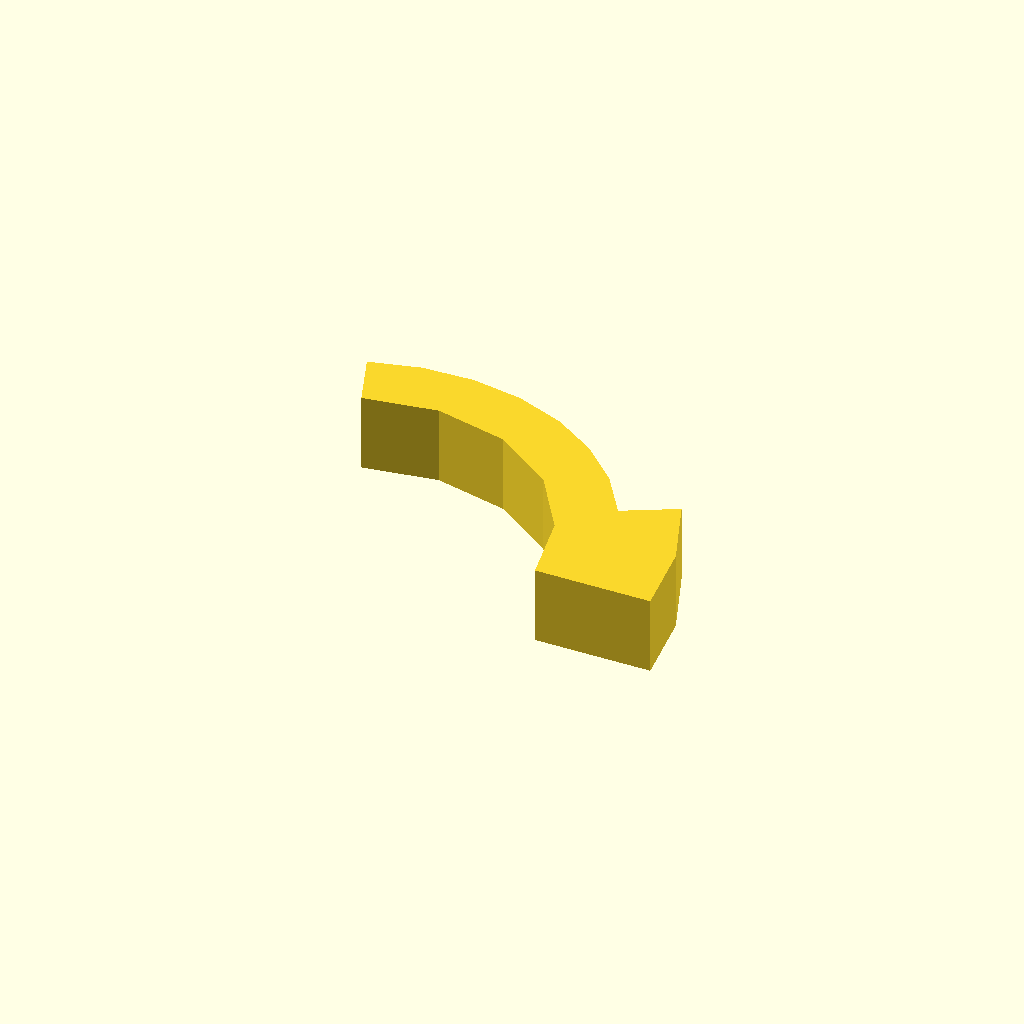
Cell 1: the model at its default parameters.
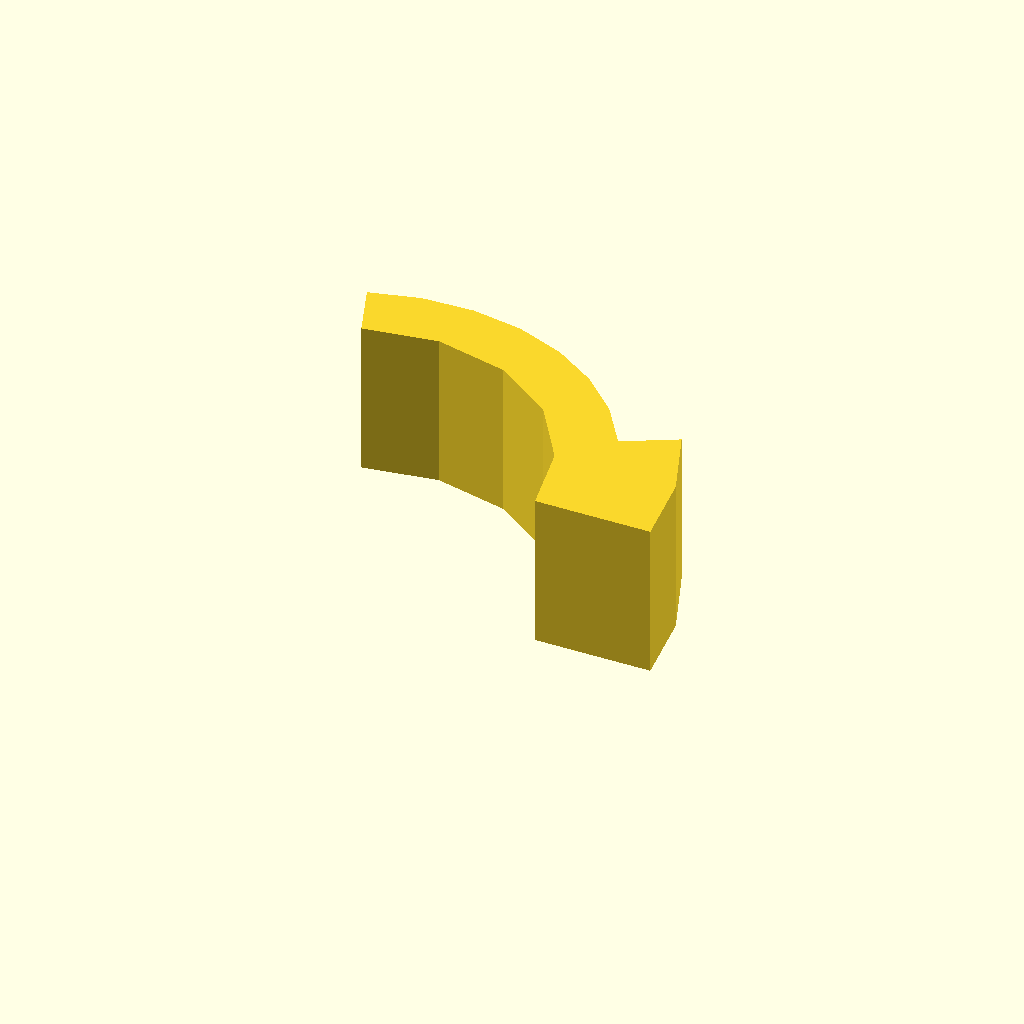
Cell 2: the same model with profile_height = 16.
One fixed orthographic camera (rotation 55°, 0°, 25°; colour scheme Cornfield) for every cell.
OpenSCAD source file optional_data/data/sketch1/arcstops/part_0081.scad:
$fn = 32;

// ----------------------------------------------------------------------
// Arc stop: segment, 8 mm thick
// ----------------------------------------------------------------------

// --- parameters (mm) ---
profile_height = 8;       // extrusion height
profile_points = 17;      // points of the closed outline

profile = [[40.893, 0], [39.942, 7.742], [37.147, 15.023], [31.849, 12.206], [28.893, 16.613], [25.103, 20.328], [20.638, 23.196], [15.684, 25.097], [10.447, 25.953], [5.146, 25.729], [0, 24.432], [2.052, 18.794], [9.591, 19.988], [17.027, 18.271], [23.279, 13.893], [27.436, 7.492], [28.893, 0]];  // single closed polygon, 17 points, counter clockwise

// --- the one profile operation ---
linear_extrude(height = profile_height) polygon(points = profile);
Parameter table extracted from the source (name, type, default, range or options):
profile_height: number, default 8
profile_points: number, default 17
